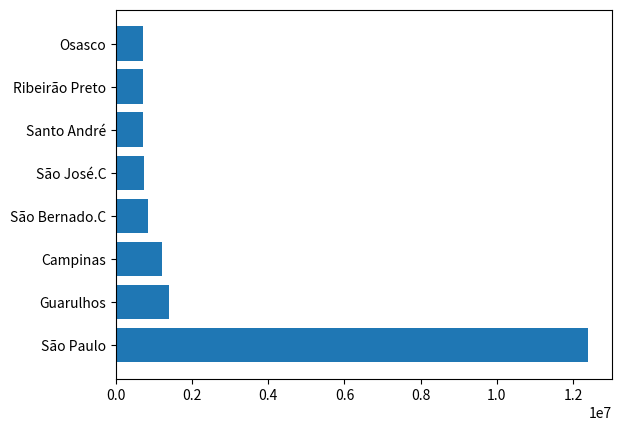

This chart was generated by the following Python code: (Note: this script raises an exception after producing the figure.)
import matplotlib.pyplot as plt

cidades = ["São Paulo","Guarulhos","Campinas","São Bernado.C","São José.C","Santo André","Ribeirão Preto","Osasco"]
habitantes = [12396372,1404694,1223237,849874,737310,723889,720116,701428]

plt.barh(cidades,habitantes)
plt.savefig("/usr/share/nginx/html/grafico.png")
plt.show()

html= """"
<html>
<body>
    <img src=grafico.png>
</body>
</html>
"""

f = open('/usr/share/nginx/html/grafico.html','w')
f.write(html)
f.close()
